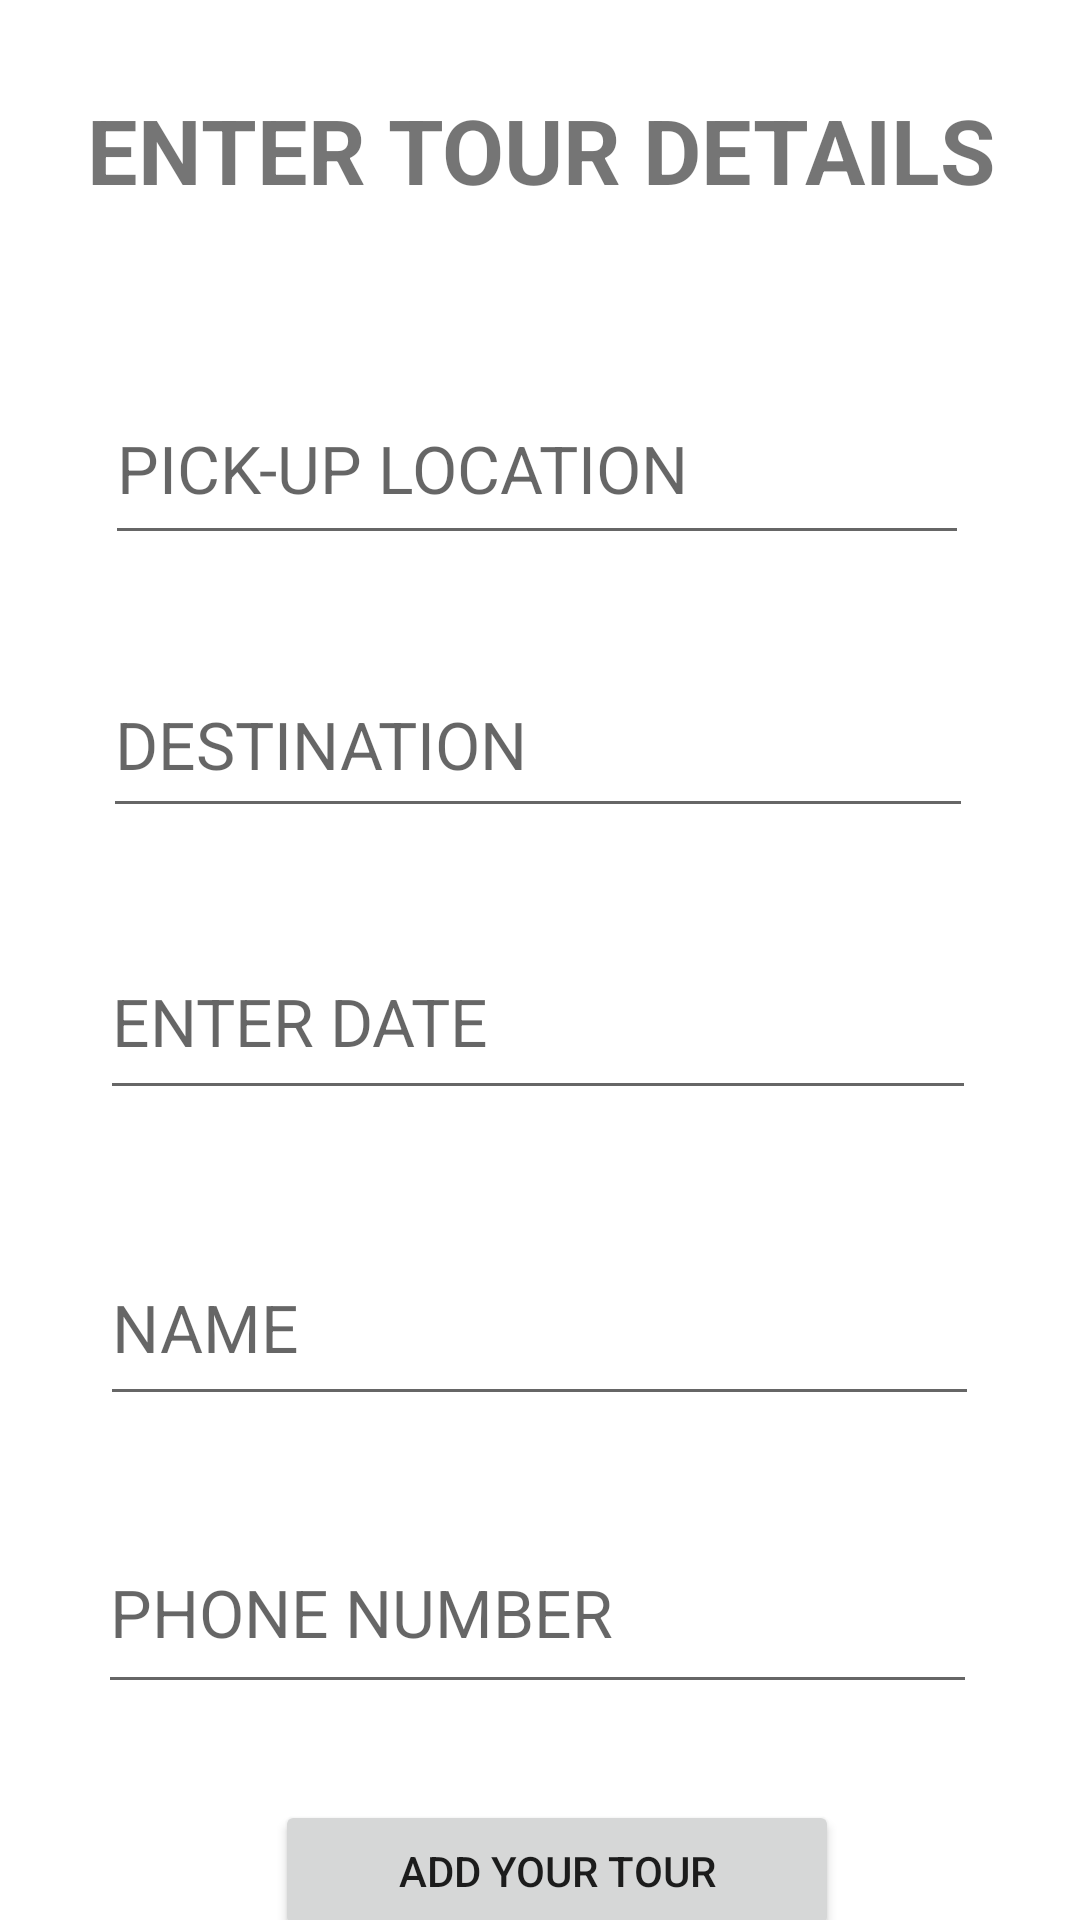

The Android layout XML behind this screen, and the referenced resources:
<!-- AndroidManifest.xml: application theme Theme.Tourplan -->
<!-- res/layout/activity_add.xml -->
<?xml version="1.0" encoding="utf-8"?>
<androidx.constraintlayout.widget.ConstraintLayout xmlns:android="http://schemas.android.com/apk/res/android"
    xmlns:app="http://schemas.android.com/apk/res-auto"
    xmlns:tools="http://schemas.android.com/tools"
    android:layout_width="match_parent"
    android:layout_height="match_parent"
    tools:context=".add">

    <TextView
        android:id="@+id/textView4"
        android:layout_width="313dp"
        android:layout_height="52dp"
        android:layout_marginTop="24dp"
        android:gravity="center"
        android:text="ENTER TOUR DETAILS"
        android:textSize="30sp"
        android:textStyle="bold"
        app:layout_constraintEnd_toEndOf="parent"
        app:layout_constraintStart_toStartOf="parent"
        app:layout_constraintTop_toTopOf="parent" />

    <EditText
        android:id="@+id/from"
        android:layout_width="288dp"
        android:layout_height="61dp"
        android:layout_marginTop="48dp"
        android:ems="10"
        android:hint="PICK-UP LOCATION"
        android:inputType="textPersonName"
        android:textSize="22sp"
        app:layout_constraintEnd_toEndOf="parent"
        app:layout_constraintHorizontal_bias="0.486"
        app:layout_constraintStart_toStartOf="parent"
        app:layout_constraintTop_toBottomOf="@+id/textView4" />

    <EditText
        android:id="@+id/destination"
        android:layout_width="290dp"
        android:layout_height="59dp"
        android:layout_marginTop="32dp"
        android:ems="10"
        android:hint="DESTINATION"
        android:inputType="textPersonName"
        android:textSize="22sp"
        app:layout_constraintEnd_toEndOf="parent"
        app:layout_constraintHorizontal_bias="0.492"
        app:layout_constraintStart_toStartOf="parent"
        app:layout_constraintTop_toBottomOf="@+id/from" />

    <EditText
        android:id="@+id/name"
        android:layout_width="293dp"
        android:layout_height="62dp"
        android:layout_marginTop="40dp"
        android:ems="10"
        android:hint="NAME"
        android:inputType="textPersonName"
        android:textSize="22sp"
        app:layout_constraintEnd_toEndOf="parent"
        app:layout_constraintHorizontal_bias="0.496"
        app:layout_constraintStart_toStartOf="parent"
        app:layout_constraintTop_toBottomOf="@+id/date" />

    <EditText
        android:id="@+id/number"
        android:layout_width="293dp"
        android:layout_height="64dp"
        android:layout_marginTop="32dp"
        android:ems="10"
        android:hint="PHONE NUMBER"
        android:inputType="phone"
        android:textSize="22sp"
        app:layout_constraintEnd_toEndOf="parent"
        app:layout_constraintHorizontal_bias="0.489"
        app:layout_constraintStart_toStartOf="parent"
        app:layout_constraintTop_toBottomOf="@+id/name" />

    <Button
        android:id="@+id/add_button"
        android:layout_width="188dp"
        android:layout_height="47dp"
        android:layout_marginTop="32dp"
        android:text="ADD YOUR TOUR"
        android:textSize="14sp"
        app:layout_constraintEnd_toEndOf="parent"
        app:layout_constraintHorizontal_bias="0.533"
        app:layout_constraintStart_toStartOf="parent"
        app:layout_constraintTop_toBottomOf="@+id/number" />

    <EditText
        android:id="@+id/date"
        android:layout_width="292dp"
        android:layout_height="62dp"
        android:layout_marginTop="32dp"
        android:ems="10"
        android:hint="ENTER DATE"
        android:inputType="date"
        android:textSize="22sp"
        app:layout_constraintEnd_toEndOf="parent"
        app:layout_constraintHorizontal_bias="0.49"
        app:layout_constraintStart_toStartOf="parent"
        app:layout_constraintTop_toBottomOf="@+id/destination" />
</androidx.constraintlayout.widget.ConstraintLayout>
<!-- resources referenced by this layout -->
<resources>
  <style name="Theme.Tourplan" parent="Theme.MaterialComponents.DayNight.NoActionBar">
          
          <item name="colorPrimary">@color/teal_200</item>
          <item name="colorPrimaryVariant">@color/teal_200</item>
          <item name="colorOnPrimary">@color/white</item>
          
          <item name="colorSecondary">@color/teal_200</item>
          <item name="colorSecondaryVariant">@color/teal_700</item>
          <item name="colorOnSecondary">@color/black</item>
          
          <item name="android:statusBarColor" tools:targetApi="l">?attr/colorPrimaryVariant</item>
          
      </style>
  <!-- not gathered from this repository: default colours our renderer supplied (Android Studio template values) -->
  <color name="teal_200">#FF03DAC5</color>
  <color name="teal_700">#FF018786</color>
  <color name="black">#FF000000</color>
  <color name="white">#FFFFFFFF</color>
</resources>
